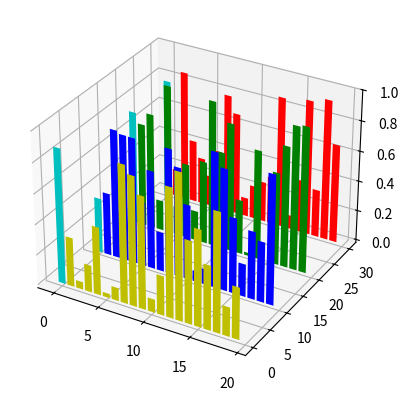

Python code for this plot:
#!/usr/bin/env python
#-*-coding: utf-8-*-

# Version: 0.1
# [redacted]
# License: Copyright(c) 2015 Song.Huang
# Summary: ethon.sinaapp.com

import matplotlib.pyplot as plt
from mpl_toolkits.mplot3d import Axes3D
import numpy as np

fig = plt.figure()
ax = fig.add_subplot(111, projection='3d')

for c, z in zip(['r', 'g', 'b', 'y'], [30, 20, 10 ,0]):
    x = np.arange(20)
    y = np.random.rand(20)

    cs = [c] * len(x)
    cs[0] = 'c'
    ax.bar(x,y, zs=z, zdir='y', color=cs)
    # ax.set_xlabel
plt.show()
